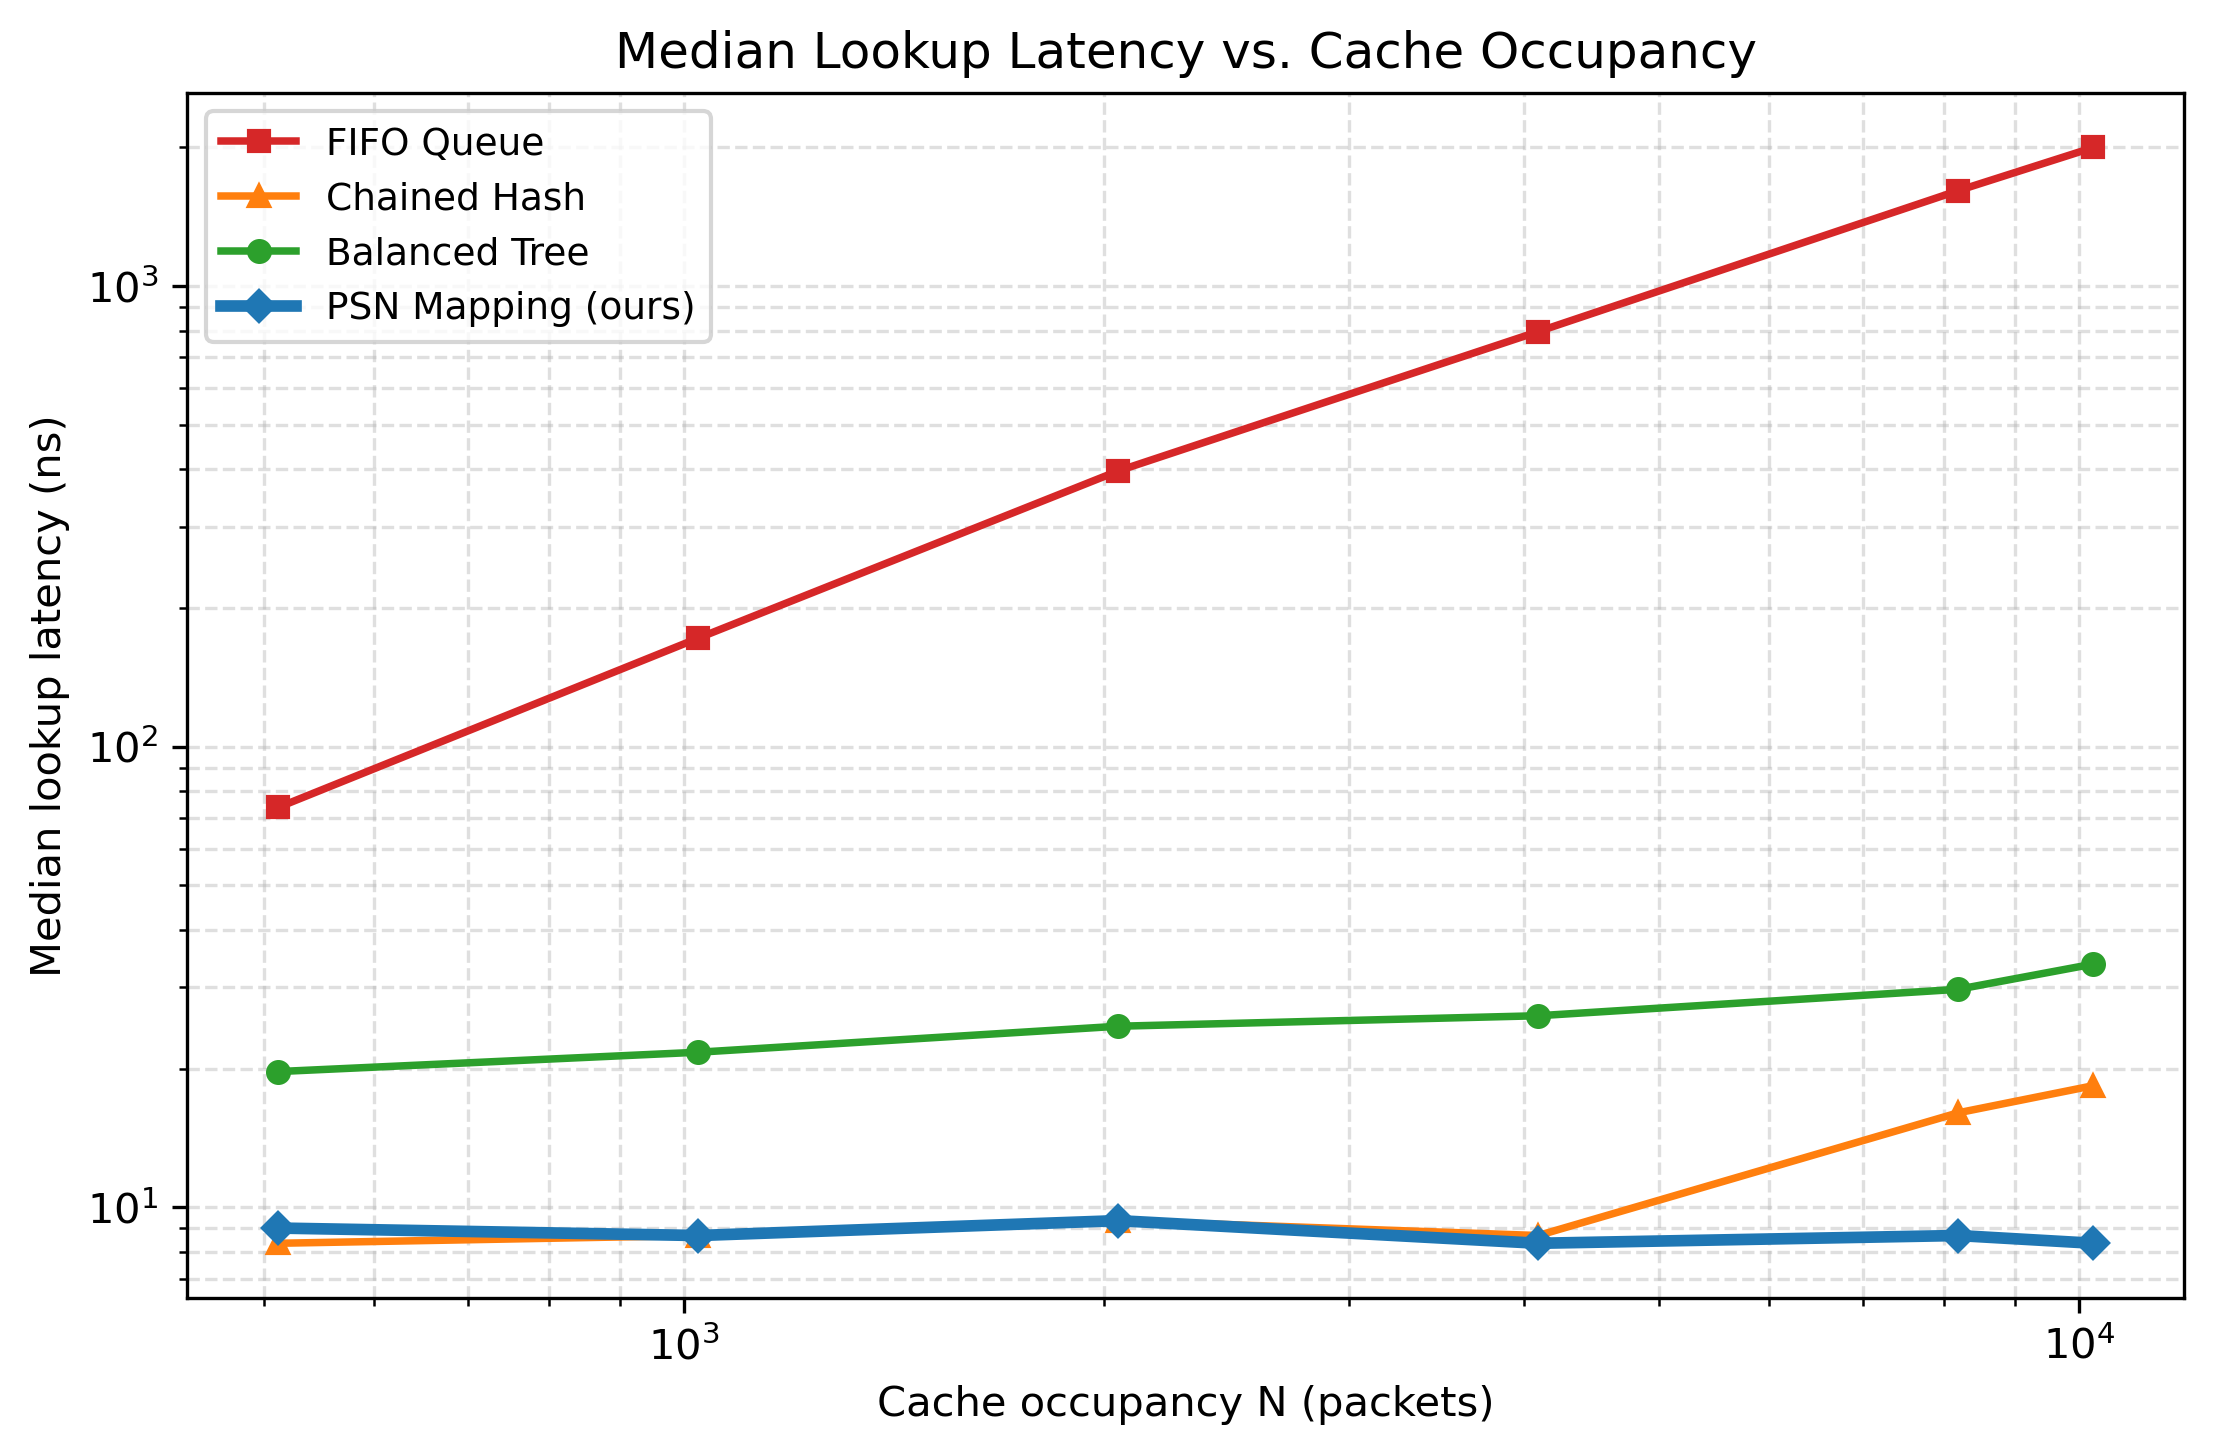

Values plotted in this chart, from the file beside it:
method, N, median_ns
fifo, 512, 73.79
chained_hash, 512, 8.35
balanced_tree, 512, 19.70
psn_mapping, 512, 9.01
fifo, 1024, 171.9
chained_hash, 1024, 8.68
balanced_tree, 1024, 21.70
psn_mapping, 1024, 8.68
fifo, 2048, 396.6
chained_hash, 2048, 9.35
balanced_tree, 2048, 24.71
psn_mapping, 2048, 9.35
fifo, 4096, 796
chained_hash, 4096, 8.68
balanced_tree, 4096, 26.04
psn_mapping, 4096, 8.35
fifo, 8192, 1610
chained_hash, 8192, 16.03
balanced_tree, 8192, 29.72
psn_mapping, 8192, 8.68
fifo, 10240, 1998
chained_hash, 10240, 18.36
balanced_tree, 10240, 33.72
psn_mapping, 10240, 8.35
